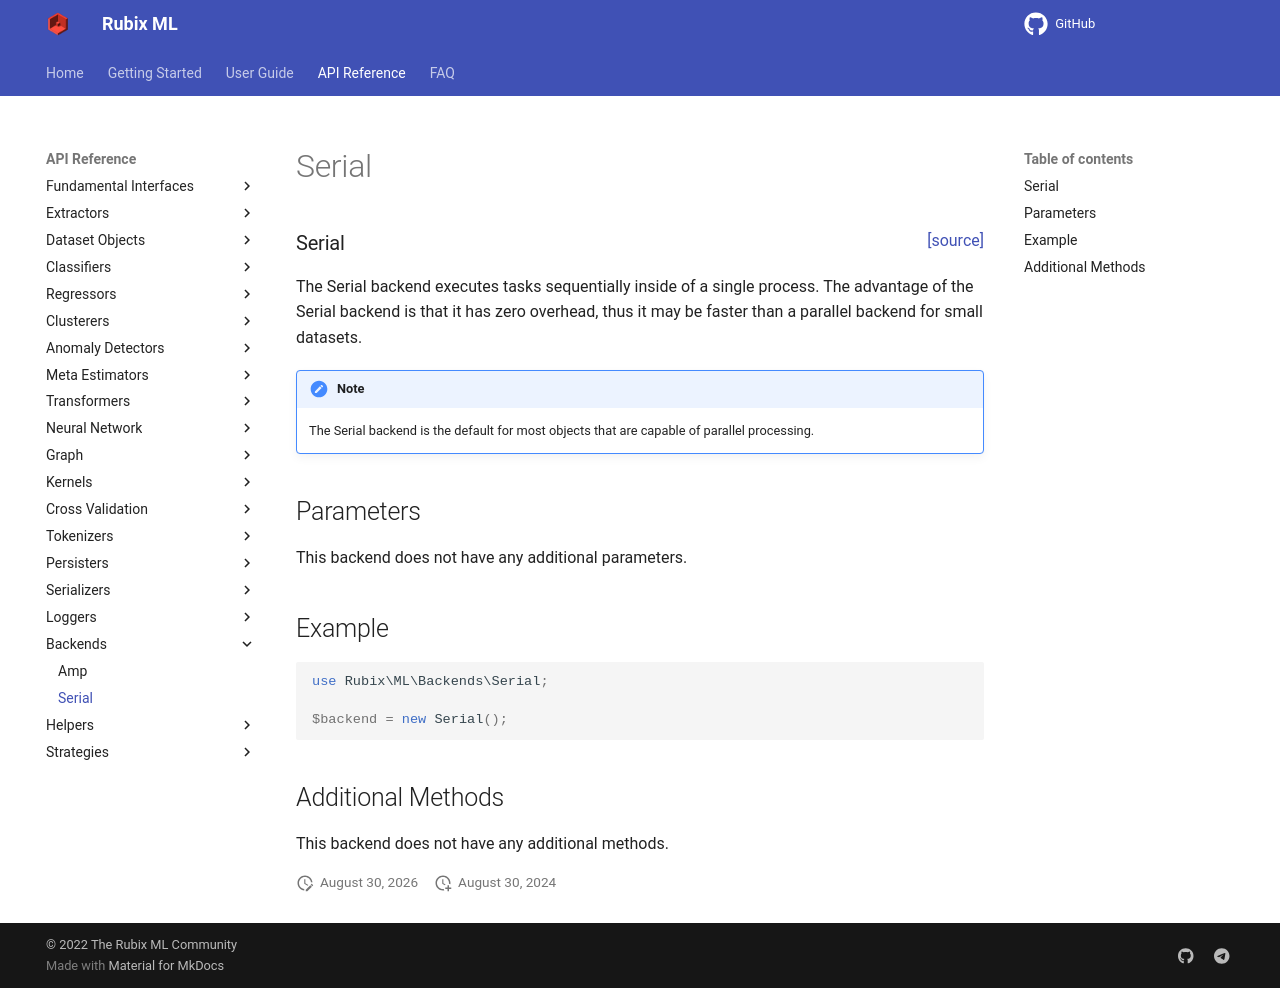

repository: RubixML/ML · page: 2.0/backends/serial.html · generator: mkdocs

<span style="float:right;"><a href="https://github.com/RubixML/ML/blob/master/src/Backends/Serial.php">[source]</a></span>

### Serial

The Serial backend executes tasks sequentially inside of a single process. The advantage of the Serial backend is that it has zero overhead, thus it may be faster than a parallel backend for small datasets.

!!! note
    The Serial backend is the default for most objects that are capable of parallel processing.

## Parameters

This backend does not have any additional parameters.

## Example

```php
use Rubix\ML\Backends\Serial;

$backend = new Serial();
```

## Additional Methods

Return the number of concurrent worker processes (always 1).

```php
public workers() : int
```
